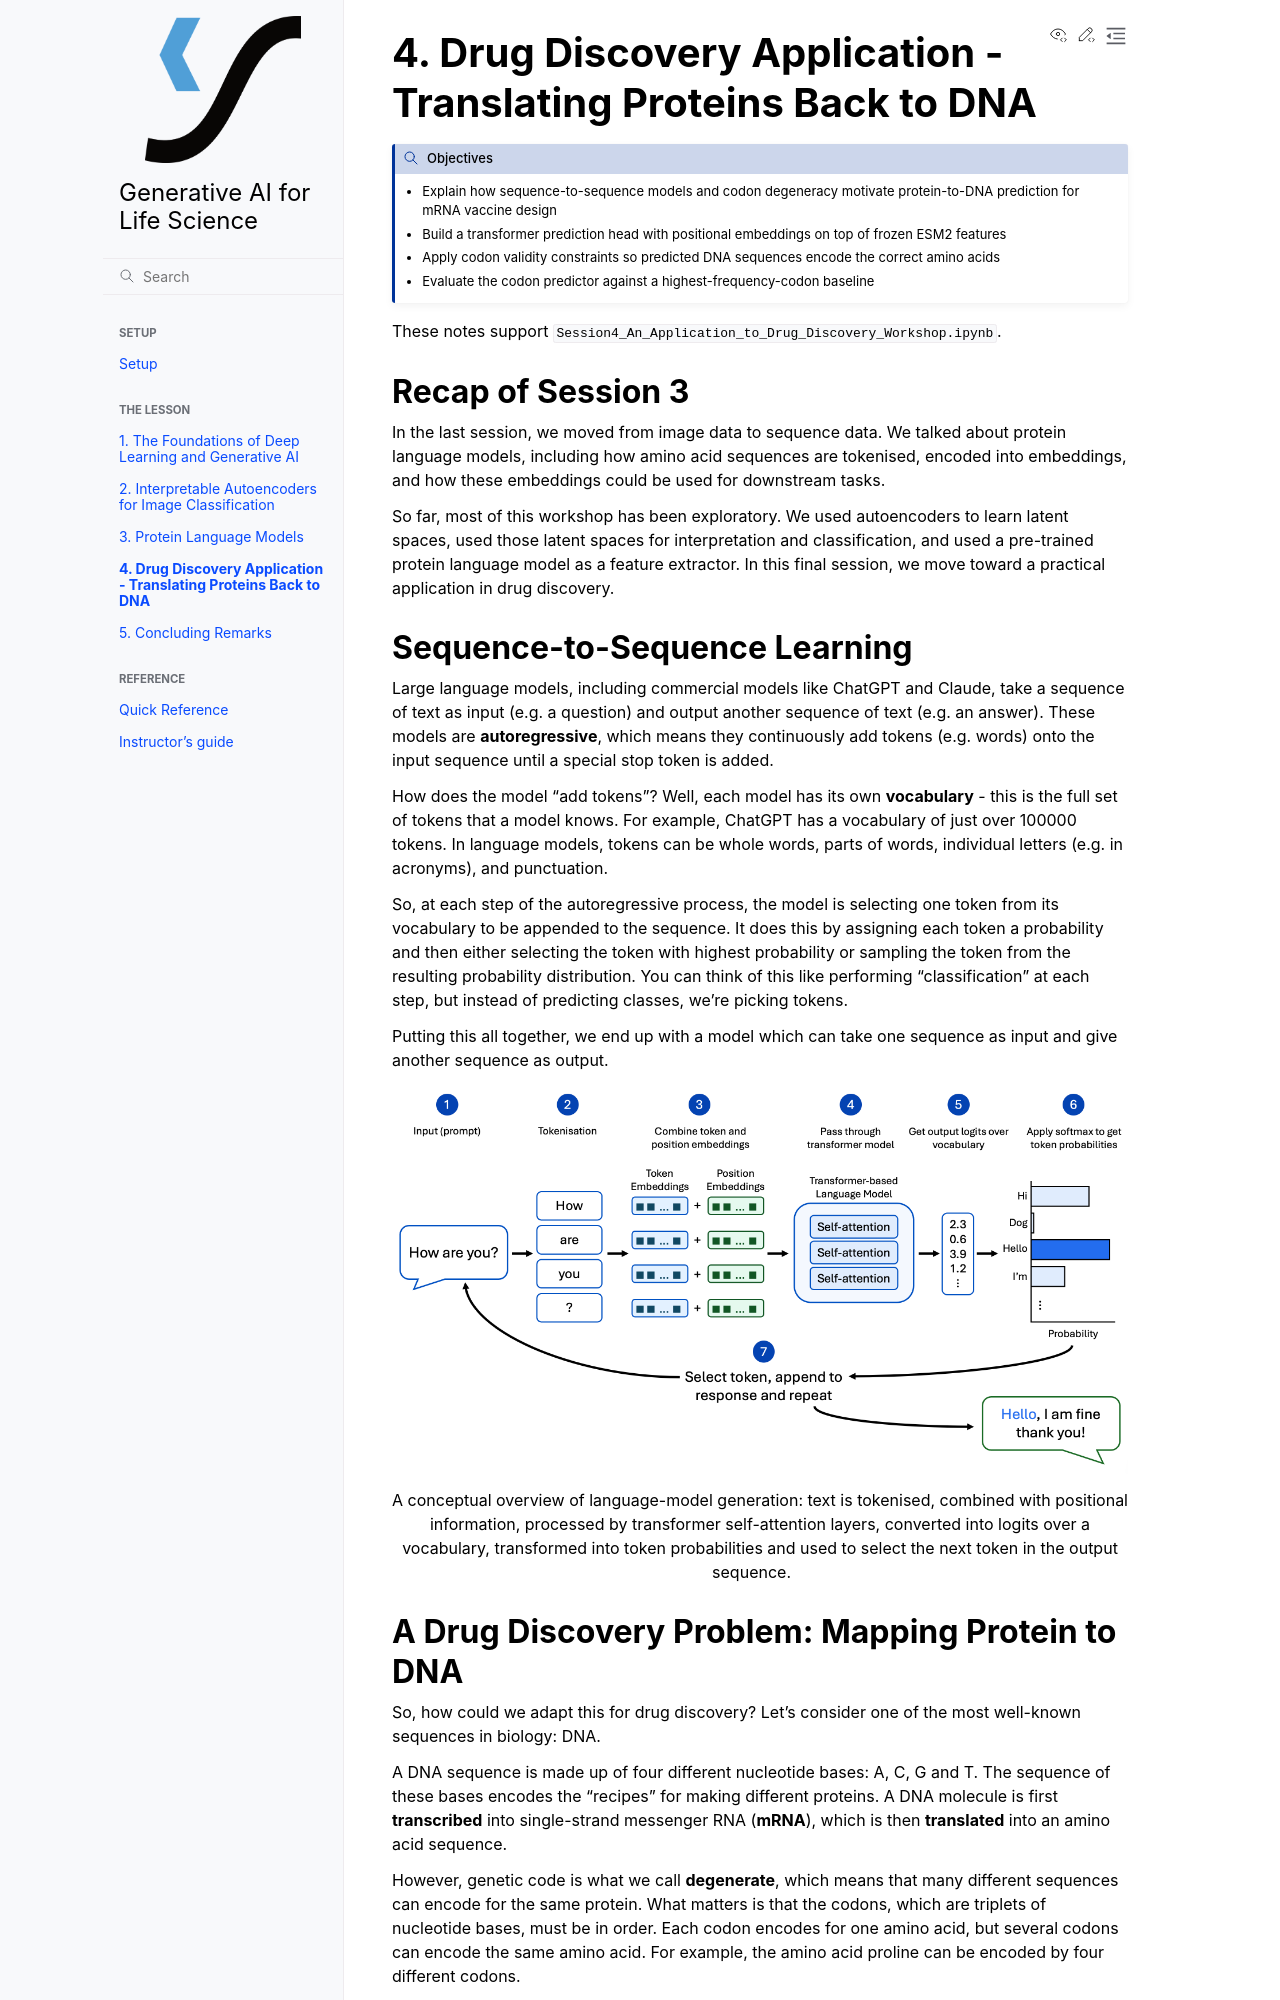

repository: sweden-ai-factory/gen-ai-for-life-science · page: episodes/drug-discovery-codon-prediction/index.html · generator: sphinx

# 4. Drug Discovery Application - Translating Proteins Back to DNA

:::{objectives}
- Explain how sequence-to-sequence models and codon degeneracy motivate protein-to-DNA prediction for mRNA vaccine design
- Build a transformer prediction head with positional embeddings on top of frozen ESM2 features
- Apply codon validity constraints so predicted DNA sequences encode the correct amino acids
- Evaluate the codon predictor against a highest-frequency-codon baseline
:::
These notes support `Session4_An_Application_to_Drug_Discovery_Workshop.ipynb`.

## Recap of Session 3

In the last session, we moved from image data to sequence data. We talked about protein language models, including how amino acid sequences are tokenised, encoded into embeddings, and how these embeddings could be used for downstream tasks.

So far, most of this workshop has been exploratory. We used autoencoders to learn latent spaces, used those latent spaces for interpretation and classification, and used a pre-trained protein language model as a feature extractor. In this final session, we move toward a practical application in drug discovery.

## Sequence-to-Sequence Learning

Large language models, including commercial models like ChatGPT and Claude, take a sequence of text as input (e.g. a question) and output another sequence of text (e.g. an answer). These models are **autoregressive**, which means they continuously add tokens (e.g. words) onto the input sequence until a special stop token is added.

How does the model "add tokens"? Well, each model has its own **vocabulary** - this is the full set of tokens that a model knows. For example, ChatGPT has a vocabulary of just over 100000 tokens. In language models, tokens can be whole words, parts of words, individual letters (e.g. in acronyms), and punctuation.

So, at each step of the autoregressive process, the model is selecting one token from its vocabulary to be appended to the sequence. It does this by assigning each token a probability and then either selecting the token with highest probability or sampling the token from the resulting probability distribution. You can think of this like performing "classification" at each step, but instead of predicting classes, we're picking tokens.

Putting this all together, we end up with a model which can take one sequence as input and give another sequence as output.

:::{figure} ../fig/session4_llm_conceptual_overview.png
:align: center
:width: 100%

A conceptual overview of language-model generation: text is tokenised, combined with positional information, processed by transformer self-attention layers, converted into logits over a vocabulary, transformed into token probabilities and used to select the next token in the output sequence.
:::
